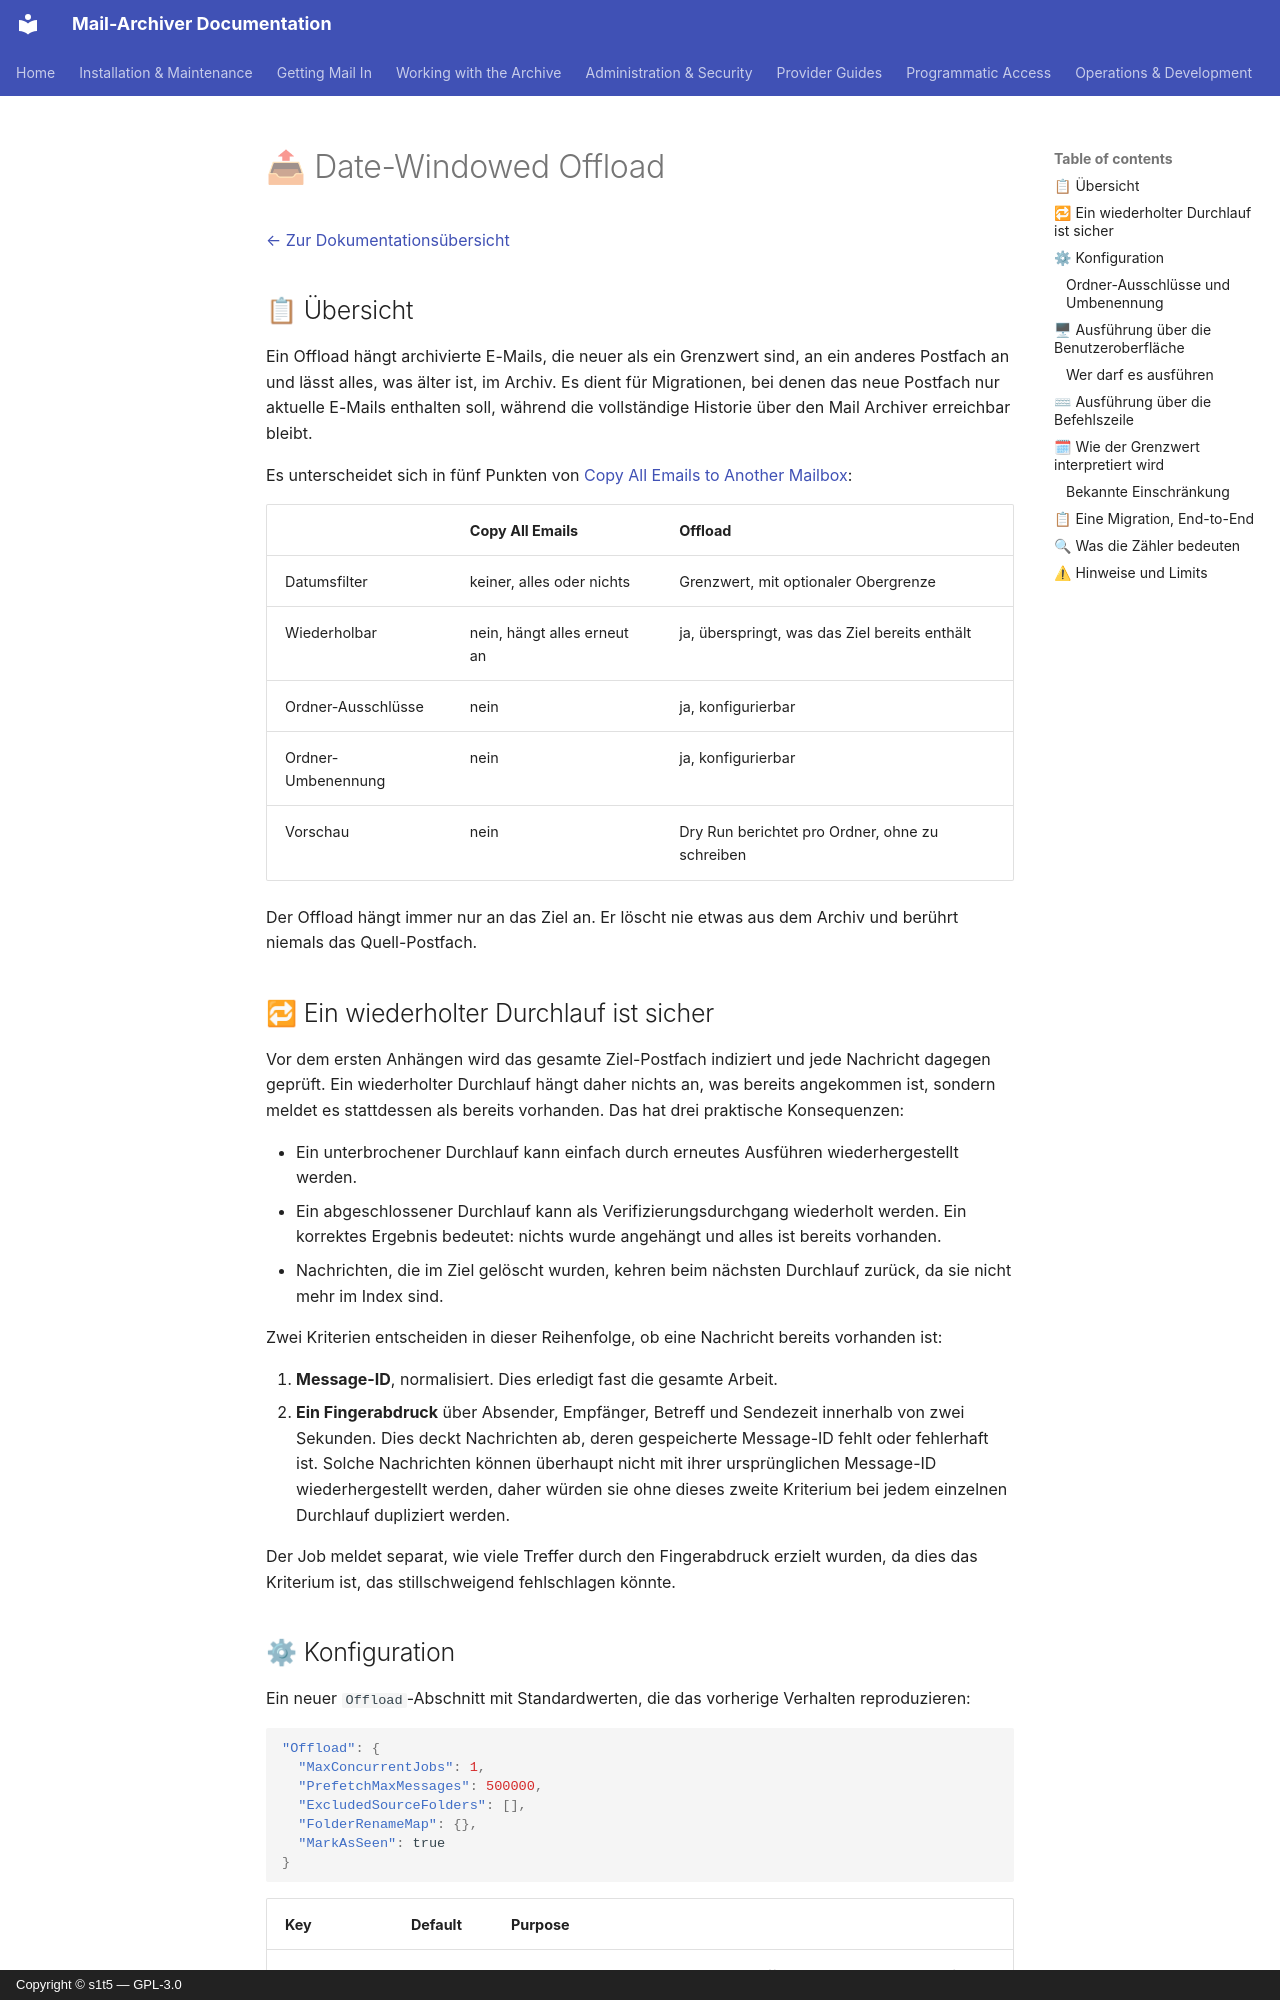

repository: s1t5/mail-archiver · page: Offload.de/index.html · generator: mkdocs · copyright: Copyright © s1t5 — GPL-3.0

# 📤 Date-Windowed Offload {#date-windowed-offload}

[← Zur Dokumentationsübersicht](index.md)

## 📋 Übersicht {#overview}

Ein Offload hängt archivierte E-Mails, die neuer als ein Grenzwert sind, an ein anderes Postfach an und lässt alles, was älter ist, im Archiv. Es dient für Migrationen, bei denen das neue Postfach nur aktuelle E-Mails enthalten soll, während die vollständige Historie über den Mail Archiver erreichbar bleibt.

Es unterscheidet sich in fünf Punkten von [Copy All Emails to Another Mailbox](MailboxMigration.md):

| | Copy All Emails | Offload |
|---|---|---|
| Datumsfilter | keiner, alles oder nichts | Grenzwert, mit optionaler Obergrenze |
| Wiederholbar | nein, hängt alles erneut an | ja, überspringt, was das Ziel bereits enthält |
| Ordner-Ausschlüsse | nein | ja, konfigurierbar |
| Ordner-Umbenennung | nein | ja, konfigurierbar |
| Vorschau | nein | Dry Run berichtet pro Ordner, ohne zu schreiben |

Der Offload hängt immer nur an das Ziel an. Er löscht nie etwas aus dem Archiv und berührt niemals das Quell-Postfach.

## 🔁 Ein wiederholter Durchlauf ist sicher {#repeating-a-run-is-safe}

Vor dem ersten Anhängen wird das gesamte Ziel-Postfach indiziert und jede Nachricht dagegen geprüft. Ein wiederholter Durchlauf hängt daher nichts an, was bereits angekommen ist, sondern meldet es stattdessen als bereits vorhanden. Das hat drei praktische Konsequenzen:

- Ein unterbrochener Durchlauf kann einfach durch erneutes Ausführen wiederhergestellt werden.
- Ein abgeschlossener Durchlauf kann als Verifizierungsdurchgang wiederholt werden. Ein korrektes Ergebnis bedeutet: nichts wurde angehängt und alles ist bereits vorhanden.
- Nachrichten, die im Ziel gelöscht wurden, kehren beim nächsten Durchlauf zurück, da sie nicht mehr im Index sind.

Zwei Kriterien entscheiden in dieser Reihenfolge, ob eine Nachricht bereits vorhanden ist:

1. **Message-ID**, normalisiert. Dies erledigt fast die gesamte Arbeit.
2. **Ein Fingerabdruck** über Absender, Empfänger, Betreff und Sendezeit innerhalb von zwei Sekunden. Dies deckt Nachrichten ab, deren gespeicherte Message-ID fehlt oder fehlerhaft ist. Solche Nachrichten können überhaupt nicht mit ihrer ursprünglichen Message-ID wiederhergestellt werden, daher würden sie ohne dieses zweite Kriterium bei jedem einzelnen Durchlauf dupliziert werden.

Der Job meldet separat, wie viele Treffer durch den Fingerabdruck erzielt wurden, da dies das Kriterium ist, das stillschweigend fehlschlagen könnte.
